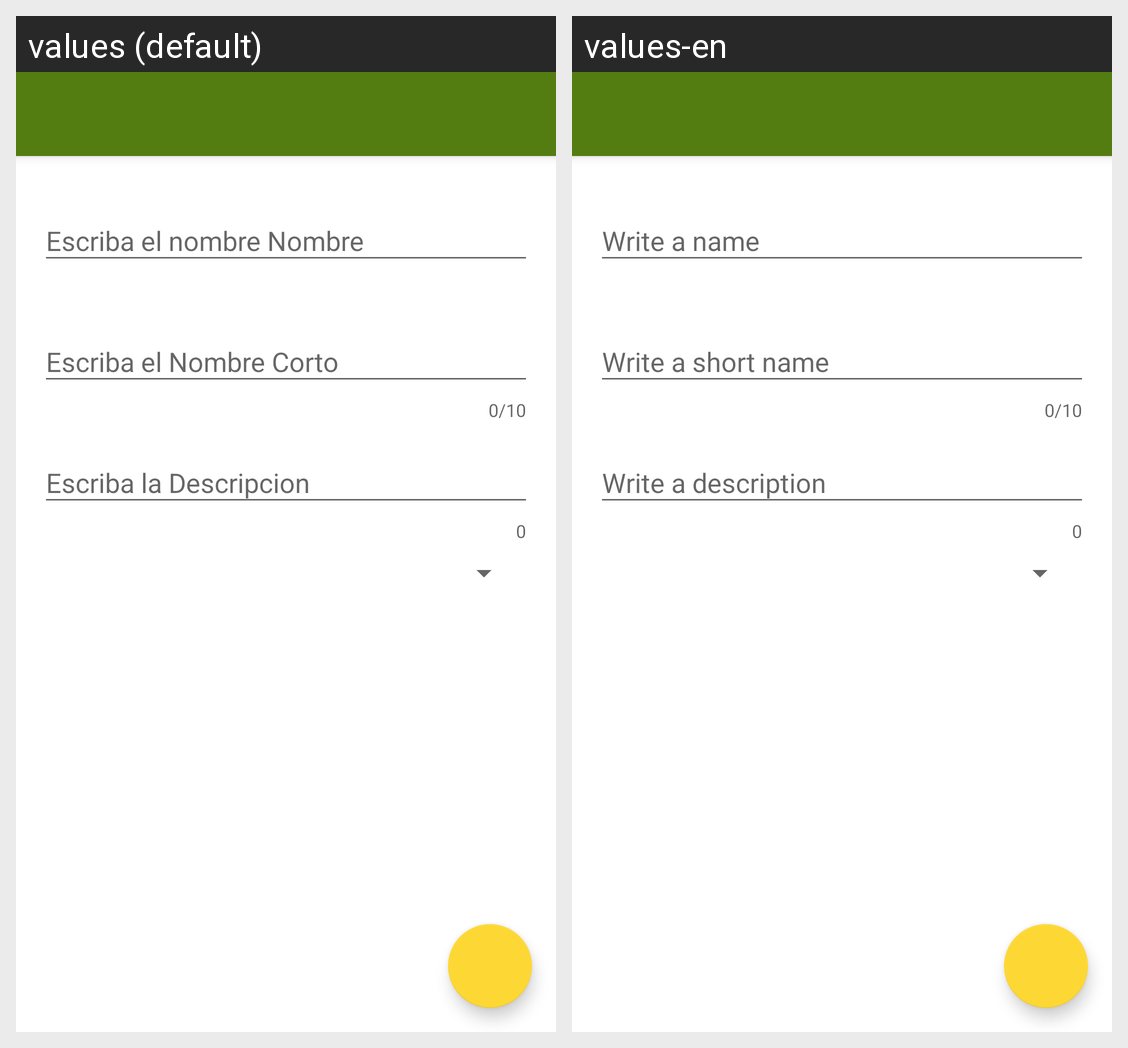

The same Android screen rendered under two of its app's locales, left to right. List the strings drawn on it with the default value and each locale's translation.
Android screen res/layout/fragment_addedit_sector.xml rendered under 2 locales, left to right: values (default), values-en. Device: Nexus 5 (rendered at 1080×1920; each locale shown at half size, 540×960, under a caption strip naming it); theme AppTheme.
Strings drawn on this screen, with the default value and each locale's value (text and hints the layout hard-codes, and strings that could not be matched under every locale, appear in the picture but are not listed):

edtName
  values: Escriba el nombre Nombre
  values-en: Write a name

edtSortName
  values: Escriba el Nombre Corto
  values-en: Write a short name

edtDescription
  values: Escriba la Descripcion
  values-en: Write a description
